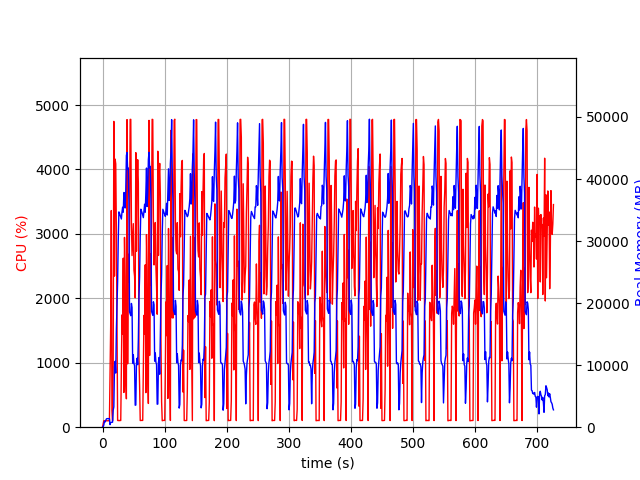

The data file committed next to this chart (first rows):
elapsed_time, nproc, cpu, mem_real, mem_virtual
4.124641418457031e-05, 1, 0.0, 9.211, 27671
1.006, 1, 53.7, 97.88, 847.8
2.012, 1, 100.3, 339.9, 1972
3.02, 1, 99.2, 941.9, 3252
4.027, 1, 99.3, 829.9, 3252
5.034, 1, 101.3, 1086, 3252
6.041, 1, 99.3, 1296, 5818
7.049, 1, 100.3, 1380, 5306
8.056, 1, 99.3, 1380, 5306
9.063, 1, 100.3, 1380, 5306
10.07, 1, 100.1, 1380, 5306
11.08, 1, 99.2, 1378, 5306
12.09, 1, 875.5, 415.3, 33768
13.1, 1, 1567, 753.6, 34376
14.11, 1, 3362, 789.8, 34384
15.12, 1, 264.0, 803.9, 35408
16.13, 1, 100.0, 803.9, 35408
17.14, 1, 1010, 2732, 34956
18.2, 1, 4746, 3263, 34956
19.23, 1, 2345, 9733, 45730
20.25, 1, 4161, 10614, 45730
21.27, 1, 4087, 8725, 46368
22.28, 1, 3049, 15705, 60844
23.29, 1, 1633, 19729, 60844
24.29, 1, 105.3, 23466, 81324
25.3, 1, 102.3, 30053, 81324
26.31, 1, 104.2, 34702, 81324
27.32, 1, 102.1, 34478, 81324
28.32, 1, 105.3, 34161, 81324
29.33, 1, 103.3, 33876, 81324
30.34, 1, 874.2, 33555, 81324
31.34, 1, 1743, 34693, 81324
32.35, 1, 1444, 35452, 81324
33.36, 1, 2624, 34652, 81324
34.37, 1, 539.2, 37825, 105900
35.38, 1, 2946, 37718, 105900
36.38, 1, 2327, 35329, 105900
37.4, 1, 775.3, 38019, 105900
38.41, 1, 440.9, 43781, 105900
39.43, 1, 4774, 44266, 105900
40.44, 1, 983.4, 41533, 105984
41.45, 1, 2684, 41765, 105984
42.45, 1, 2251, 36404, 105984
43.46, 1, 3075, 18582, 105984
44.48, 1, 4777, 18255, 105984
45.5, 1, 4777, 17968, 105984
46.52, 1, 3159, 19946, 105984
47.53, 1, 2664, 19298, 105984
48.54, 1, 2905, 10320, 106024
49.56, 1, 3159, 11697, 106024
50.58, 1, 2436, 10269, 106024
51.59, 1, 2343, 9912, 106024
52.6, 1, 2008, 3544, 106024
53.61, 1, 4262, 3572, 106024
54.65, 1, 2731, 10245, 106044
55.66, 1, 3786, 11114, 106044
56.67, 1, 4151, 10074, 106044
57.68, 1, 3789, 14095, 106284
58.69, 1, 1091, 20977, 106284
59.7, 1, 649.0, 24211, 106284
... 659 more rows
